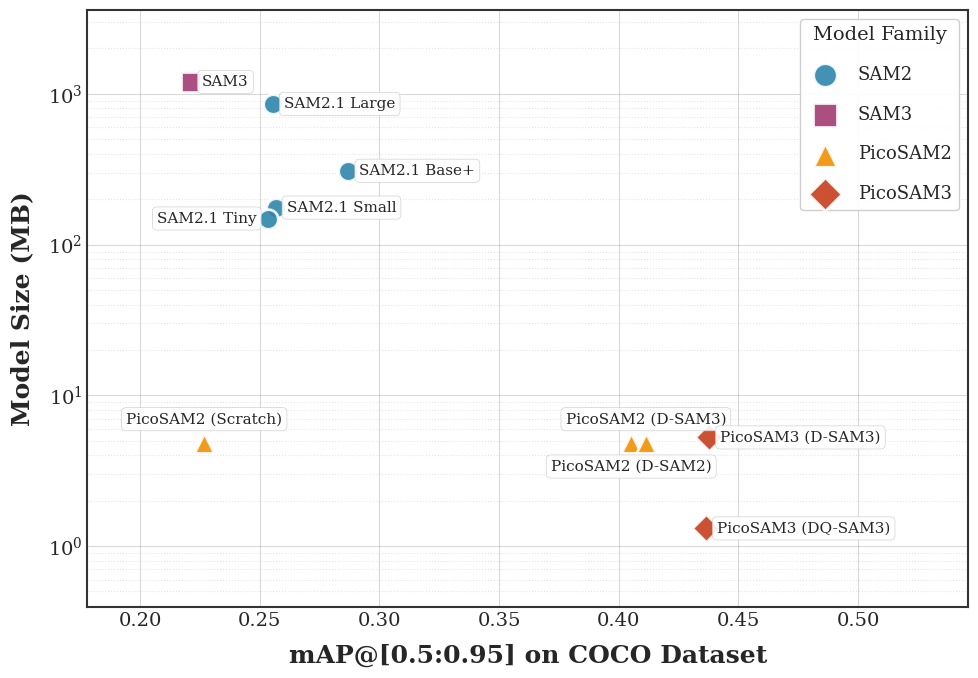

Here is the Python script that generated this plot: (Note: this script raises an exception after producing the figure.)
import os
import matplotlib.pyplot as plt
import matplotlib
import numpy as np

# CVPR-style plot configuration
plt.style.use('seaborn-v0_8-whitegrid')
matplotlib.rcParams.update({
    'font.family': 'serif',
    'font.serif': ['Times New Roman', 'DejaVu Serif'],
    'font.size': 14,
    'axes.labelsize': 18,
    'axes.titlesize': 20,
    'xtick.labelsize': 14,
    'ytick.labelsize': 14,
    'legend.fontsize': 12,
    'figure.titlesize': 22,
    'text.usetex': False,
    'axes.linewidth': 1.5,
    'axes.edgecolor': '#333333',
    'grid.linewidth': 0.8,
    'grid.alpha': 0.4,
})

# Results with model families and manual label offsets (x_off, y_off, ha, va)
results = [
    # SAM2 family
    {"name": "SAM2.1 Large", "family": "SAM2", "coco_map": 0.2555, "lvis_map": 0.2994, "size": 857.0, "offset": (8, 0, 'left', 'center')},
    {"name": "SAM2.1 Base+", "family": "SAM2", "coco_map": 0.2870, "lvis_map": 0.3014, "size": 309.0, "offset": (8, 0, 'left', 'center')},
    {"name": "SAM2.1 Small", "family": "SAM2", "coco_map": 0.2566, "lvis_map": 0.2884, "size": 176.0, "offset": (8, 0, 'left', 'center')},
    {"name": "SAM2.1 Tiny", "family": "SAM2", "coco_map": 0.2533, "lvis_map": 0.2756, "size": 149.0, "offset": (-8, 0, 'right', 'center')},
    # SAM3 family
    {"name": "SAM3", "family": "SAM3", "coco_map": 0.2213, "lvis_map": 0.2582, "size": 1200.0, "offset": (8, 0, 'left', 'center')},
    
    # PicoSAM2 variants (4.84 MB float32, 1.21 MB int8)
    {"name": "PicoSAM2 (Scratch)", "family": "PicoSAM2", "coco_map": 0.2268, "lvis_map": 0.2120, "size": 4.84, "offset": (0, 12, 'center', 'bottom')},
    {"name": "PicoSAM2 (D-SAM2)", "family": "PicoSAM2", "coco_map": 0.4052, "lvis_map": 0.4012, "size": 4.84, "offset": (0, -12, 'center', 'top')},
    {"name": "PicoSAM2 (D-SAM3)", "family": "PicoSAM2", "coco_map": 0.4113, "lvis_map": 0.4094, "size": 4.84, "offset": (0, 12, 'center', 'bottom')}, 

    # PicoSAM3 variants (5.26 MB float32, 1.31 MB int8)
    {"name": "PicoSAM3 (D-SAM3)", "family": "PicoSAM3", "coco_map": 0.4377, "lvis_map": 0.4334, "size": 5.26, "offset": (8, 0, 'left', 'center')},
    {"name": "PicoSAM3 (DQ-SAM3)", "family": "PicoSAM3", "coco_map": 0.4364, "lvis_map": 0.4331, "size": 1.31, "offset": (8, 0, 'left', 'center')},
]

# Color palette - visually distinct and colorblind-friendly
family_colors = {
    'SAM2': '#2E86AB',      # Steel blue
    'SAM3': '#A23B72',      # Berry
    'PicoSAM2': '#F18F01',  # Orange
    'PicoSAM3': '#C73E1D',  # Red-orange
}

family_markers = {
    'SAM2': 'o',       # Circle
    'SAM3': 's',       # Square
    'PicoSAM2': '^',   # Triangle up
    'PicoSAM3': 'D',   # Diamond
}

def create_plot(results, x_key, x_label, y_label, title, filename):
    fig, ax = plt.subplots(figsize=(10, 7))

    plotted_families = set()

    # Filter valid results
    valid_results = [r for r in results if r[x_key] is not None]

    for r in valid_results:
        x_value = r[x_key]
        y_value = r["size"]
        family = r["family"]

        # Plot with family-based styling
        label = family if family not in plotted_families else None
        plotted_families.add(family)

        ax.scatter(
            x_value, y_value,
            color=family_colors[family],
            marker=family_markers[family],
            s=200,
            edgecolor='white',
            linewidth=2,
            label=label,
            zorder=5,
            alpha=0.9
        )

        # Get offset for this point
        x_off, y_off, ha, va = r.get("offset", (8, 0, 'left', 'center'))

        # Add text label using annotate for precise offset control
        ax.annotate(
            r['name'],
            xy=(x_value, y_value),
            xytext=(x_off, y_off),
            textcoords='offset points',
            fontsize=11,
            fontweight='medium',
            ha=ha,
            va=va,
            bbox=dict(
                facecolor='white',
                alpha=0.9,
                edgecolor='#cccccc',
                linewidth=0.5,
                pad=3,
                boxstyle='round,pad=0.3'
            ),
            zorder=10
        )

    # Styling
    ax.set_yscale('log')
    ax.set_xlabel(x_label, fontweight='bold', labelpad=10)
    ax.set_ylabel(y_label, fontweight='bold', labelpad=10)

    # Grid styling
    ax.grid(True, which='major', ls='-', alpha=0.3, color='gray')
    ax.grid(True, which='minor', ls=':', alpha=0.2, color='gray')

    # Set axis limits with padding
    all_x = [r[x_key] for r in valid_results]
    all_y = [r["size"] for r in valid_results]

    x_margin = (max(all_x) - min(all_x)) * 0.2
    ax.set_xlim(min(all_x) - x_margin, max(all_x) + x_margin * 2.5)
    ax.set_ylim(min(all_y) * 0.3, max(all_y) * 3)

    # Legend with better styling
    ax.legend(
        loc='upper right',
        frameon=True,
        fancybox=True,
        shadow=False,
        framealpha=0.95,
        edgecolor='#cccccc',
        fontsize=13,
        markerscale=1.2,
        title='Model Family',
        title_fontsize=14,
        labelspacing=1.2,  # Vertical space between legend items
    )

    # Title
    ax.set_title(title, fontweight='bold', pad=15)

    # Spine styling
    for spine in ax.spines.values():
        spine.set_linewidth(1.5)
        spine.set_color('#333333')

    plt.tight_layout()

    # Save in multiple formats
    script_dir = os.path.dirname(os.path.abspath(__file__))
    os.makedirs(os.path.join(script_dir, "images"), exist_ok=True)

    # PDF for publication
    pdf_path = os.path.join(script_dir, filename.replace('.png', '.pdf'))
    plt.savefig(pdf_path, bbox_inches='tight', dpi=300, format='pdf')

    # PNG for preview
    png_path = os.path.join(script_dir, filename)
    plt.savefig(png_path, bbox_inches='tight', dpi=300, format='png')

    plt.close()
    print(f"Saved: {pdf_path}")
    print(f"Saved: {png_path}")

# Create plots
create_plot(
    results,
    "coco_map",
    "mAP@[0.5:0.95] on COCO Dataset",
    "Model Size (MB)",
    "",
    "images/coco_map_vs_size.png"
)

create_plot(
    results,
    "lvis_map",
    "mAP@[0.5:0.95] on LVIS Dataset",
    "Model Size (MB)",
    "",
    "images/lvis_map_vs_size.png"
)
